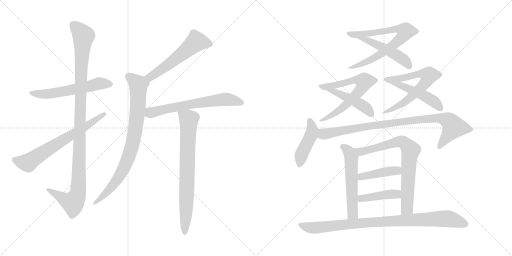
t = 0.00 s
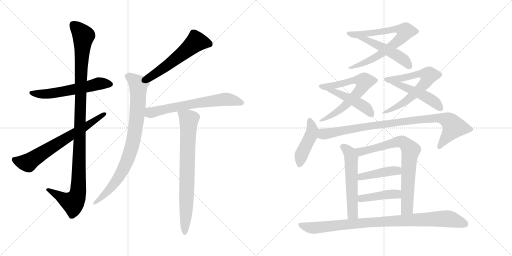
t = 3.14 s
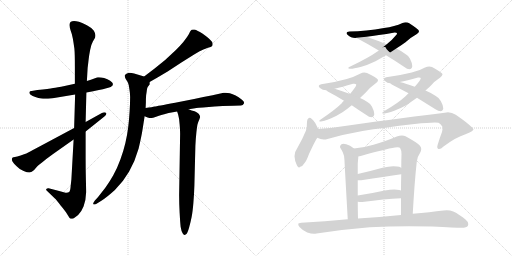
t = 6.28 s
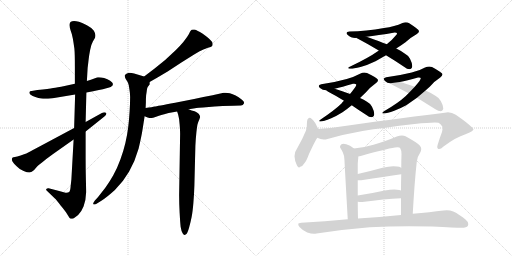
t = 9.41 s
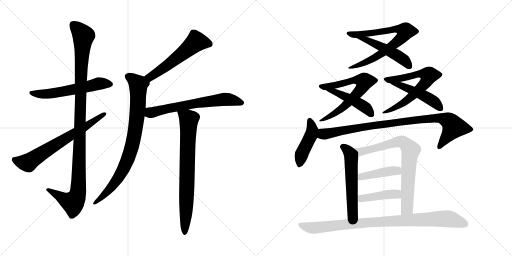
t = 12.55 s
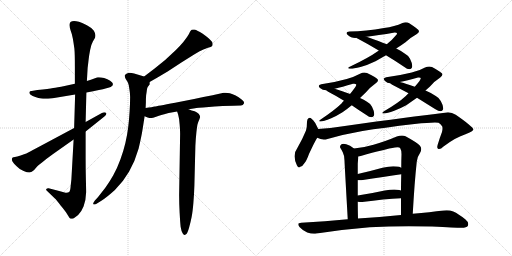
t = 15.69 s

The animated SVG that drew these frames (rendered in a browser with its animation timeline set to each time). Animation: 20 CSS @keyframes rules; one cycle of 15.69 s.

<svg version="1.1" viewBox="0 0 2048 1024" xmlns="http://www.w3.org/2000/svg">
  <g stroke="lightgray" stroke-dasharray="1,1" stroke-width="1" transform="scale(4, 4)">
    <line x1="0" y1="0" x2="256" y2="256"></line>
    <line x1="256" y1="0" x2="0" y2="256"></line>
    <line x1="128" y1="0" x2="128" y2="256"></line>
    <line x1="0" y1="128" x2="256" y2="128"></line>
    <line x1="256" y1="0" x2="512" y2="256"></line>
    <line x1="512" y1="0" x2="256" y2="256"></line>
    <line x1="384" y1="0" x2="384" y2="256"></line>
    <line x1="256" y1="128" x2="512" y2="128"></line>
  </g>
<g transform="scale(1, -1) translate(0, -850)">
   <style type="text/css">
    @keyframes keyframes0 {
      from {
       stroke: black;
       stroke-dashoffset: 580;
       stroke-width: 128;
       }
       65% {
       animation-timing-function: step-end;
       stroke: black;
       stroke-dashoffset: 0;
       stroke-width: 128;
       }
       to {
       stroke: black;
       stroke-width: 1024;
       }
       }
       #make-me-a-hanzi-animation-0 {
         animation: keyframes0 0.722005s both;
         animation-delay: 0.000000s;
         animation-timing-function: linear;
       }
    @keyframes keyframes1 {
      from {
       stroke: black;
       stroke-dashoffset: 1105;
       stroke-width: 128;
       }
       78% {
       animation-timing-function: step-end;
       stroke: black;
       stroke-dashoffset: 0;
       stroke-width: 128;
       }
       to {
       stroke: black;
       stroke-width: 1024;
       }
       }
       #make-me-a-hanzi-animation-1 {
         animation: keyframes1 1.149251s both;
         animation-delay: 0.722005s;
         animation-timing-function: linear;
       }
    @keyframes keyframes2 {
      from {
       stroke: black;
       stroke-dashoffset: 677;
       stroke-width: 128;
       }
       69% {
       animation-timing-function: step-end;
       stroke: black;
       stroke-dashoffset: 0;
       stroke-width: 128;
       }
       to {
       stroke: black;
       stroke-width: 1024;
       }
       }
       #make-me-a-hanzi-animation-2 {
         animation: keyframes2 0.800944s both;
         animation-delay: 1.871256s;
         animation-timing-function: linear;
       }
    @keyframes keyframes3 {
      from {
       stroke: black;
       stroke-dashoffset: 559;
       stroke-width: 128;
       }
       65% {
       animation-timing-function: step-end;
       stroke: black;
       stroke-dashoffset: 0;
       stroke-width: 128;
       }
       to {
       stroke: black;
       stroke-width: 1024;
       }
       }
       #make-me-a-hanzi-animation-3 {
         animation: keyframes3 0.704915s both;
         animation-delay: 2.672200s;
         animation-timing-function: linear;
       }
    @keyframes keyframes4 {
      from {
       stroke: black;
       stroke-dashoffset: 838;
       stroke-width: 128;
       }
       73% {
       animation-timing-function: step-end;
       stroke: black;
       stroke-dashoffset: 0;
       stroke-width: 128;
       }
       to {
       stroke: black;
       stroke-width: 1024;
       }
       }
       #make-me-a-hanzi-animation-4 {
         animation: keyframes4 0.931966s both;
         animation-delay: 3.377115s;
         animation-timing-function: linear;
       }
    @keyframes keyframes5 {
      from {
       stroke: black;
       stroke-dashoffset: 647;
       stroke-width: 128;
       }
       68% {
       animation-timing-function: step-end;
       stroke: black;
       stroke-dashoffset: 0;
       stroke-width: 128;
       }
       to {
       stroke: black;
       stroke-width: 1024;
       }
       }
       #make-me-a-hanzi-animation-5 {
         animation: keyframes5 0.776530s both;
         animation-delay: 4.309081s;
         animation-timing-function: linear;
       }
    @keyframes keyframes6 {
      from {
       stroke: black;
       stroke-dashoffset: 756;
       stroke-width: 128;
       }
       71% {
       animation-timing-function: step-end;
       stroke: black;
       stroke-dashoffset: 0;
       stroke-width: 128;
       }
       to {
       stroke: black;
       stroke-width: 1024;
       }
       }
       #make-me-a-hanzi-animation-6 {
         animation: keyframes6 0.865234s both;
         animation-delay: 5.085611s;
         animation-timing-function: linear;
       }
    @keyframes keyframes7 {
      from {
       stroke: black;
       stroke-dashoffset: 759;
       stroke-width: 128;
       }
       71% {
       animation-timing-function: step-end;
       stroke: black;
       stroke-dashoffset: 0;
       stroke-width: 128;
       }
       to {
       stroke: black;
       stroke-width: 1024;
       }
       }
       #make-me-a-hanzi-animation-7 {
         animation: keyframes7 0.867676s both;
         animation-delay: 5.950845s;
         animation-timing-function: linear;
       }
    @keyframes keyframes8 {
      from {
       stroke: black;
       stroke-dashoffset: 489;
       stroke-width: 128;
       }
       61% {
       animation-timing-function: step-end;
       stroke: black;
       stroke-dashoffset: 0;
       stroke-width: 128;
       }
       to {
       stroke: black;
       stroke-width: 1024;
       }
       }
       #make-me-a-hanzi-animation-8 {
         animation: keyframes8 0.647949s both;
         animation-delay: 6.818521s;
         animation-timing-function: linear;
       }
    @keyframes keyframes9 {
      from {
       stroke: black;
       stroke-dashoffset: 676;
       stroke-width: 128;
       }
       69% {
       animation-timing-function: step-end;
       stroke: black;
       stroke-dashoffset: 0;
       stroke-width: 128;
       }
       to {
       stroke: black;
       stroke-width: 1024;
       }
       }
       #make-me-a-hanzi-animation-9 {
         animation: keyframes9 0.800130s both;
         animation-delay: 7.466470s;
         animation-timing-function: linear;
       }
    @keyframes keyframes10 {
      from {
       stroke: black;
       stroke-dashoffset: 459;
       stroke-width: 128;
       }
       60% {
       animation-timing-function: step-end;
       stroke: black;
       stroke-dashoffset: 0;
       stroke-width: 128;
       }
       to {
       stroke: black;
       stroke-width: 1024;
       }
       }
       #make-me-a-hanzi-animation-10 {
         animation: keyframes10 0.623535s both;
         animation-delay: 8.266600s;
         animation-timing-function: linear;
       }
    @keyframes keyframes11 {
      from {
       stroke: black;
       stroke-dashoffset: 674;
       stroke-width: 128;
       }
       69% {
       animation-timing-function: step-end;
       stroke: black;
       stroke-dashoffset: 0;
       stroke-width: 128;
       }
       to {
       stroke: black;
       stroke-width: 1024;
       }
       }
       #make-me-a-hanzi-animation-11 {
         animation: keyframes11 0.798503s both;
         animation-delay: 8.890135s;
         animation-timing-function: linear;
       }
    @keyframes keyframes12 {
      from {
       stroke: black;
       stroke-dashoffset: 469;
       stroke-width: 128;
       }
       60% {
       animation-timing-function: step-end;
       stroke: black;
       stroke-dashoffset: 0;
       stroke-width: 128;
       }
       to {
       stroke: black;
       stroke-width: 1024;
       }
       }
       #make-me-a-hanzi-animation-12 {
         animation: keyframes12 0.631673s both;
         animation-delay: 9.688638s;
         animation-timing-function: linear;
       }
    @keyframes keyframes13 {
      from {
       stroke: black;
       stroke-dashoffset: 451;
       stroke-width: 128;
       }
       59% {
       animation-timing-function: step-end;
       stroke: black;
       stroke-dashoffset: 0;
       stroke-width: 128;
       }
       to {
       stroke: black;
       stroke-width: 1024;
       }
       }
       #make-me-a-hanzi-animation-13 {
         animation: keyframes13 0.617025s both;
         animation-delay: 10.320311s;
         animation-timing-function: linear;
       }
    @keyframes keyframes14 {
      from {
       stroke: black;
       stroke-dashoffset: 913;
       stroke-width: 128;
       }
       75% {
       animation-timing-function: step-end;
       stroke: black;
       stroke-dashoffset: 0;
       stroke-width: 128;
       }
       to {
       stroke: black;
       stroke-width: 1024;
       }
       }
       #make-me-a-hanzi-animation-14 {
         animation: keyframes14 0.993001s both;
         animation-delay: 10.937336s;
         animation-timing-function: linear;
       }
    @keyframes keyframes15 {
      from {
       stroke: black;
       stroke-dashoffset: 557;
       stroke-width: 128;
       }
       64% {
       animation-timing-function: step-end;
       stroke: black;
       stroke-dashoffset: 0;
       stroke-width: 128;
       }
       to {
       stroke: black;
       stroke-width: 1024;
       }
       }
       #make-me-a-hanzi-animation-15 {
         animation: keyframes15 0.703288s both;
         animation-delay: 11.930337s;
         animation-timing-function: linear;
       }
    @keyframes keyframes16 {
      from {
       stroke: black;
       stroke-dashoffset: 754;
       stroke-width: 128;
       }
       71% {
       animation-timing-function: step-end;
       stroke: black;
       stroke-dashoffset: 0;
       stroke-width: 128;
       }
       to {
       stroke: black;
       stroke-width: 1024;
       }
       }
       #make-me-a-hanzi-animation-16 {
         animation: keyframes16 0.863607s both;
         animation-delay: 12.633625s;
         animation-timing-function: linear;
       }
    @keyframes keyframes17 {
      from {
       stroke: black;
       stroke-dashoffset: 424;
       stroke-width: 128;
       }
       58% {
       animation-timing-function: step-end;
       stroke: black;
       stroke-dashoffset: 0;
       stroke-width: 128;
       }
       to {
       stroke: black;
       stroke-width: 1024;
       }
       }
       #make-me-a-hanzi-animation-17 {
         animation: keyframes17 0.595052s both;
         animation-delay: 13.497232s;
         animation-timing-function: linear;
       }
    @keyframes keyframes18 {
      from {
       stroke: black;
       stroke-dashoffset: 423;
       stroke-width: 128;
       }
       58% {
       animation-timing-function: step-end;
       stroke: black;
       stroke-dashoffset: 0;
       stroke-width: 128;
       }
       to {
       stroke: black;
       stroke-width: 1024;
       }
       }
       #make-me-a-hanzi-animation-18 {
         animation: keyframes18 0.594238s both;
         animation-delay: 14.092284s;
         animation-timing-function: linear;
       }
    @keyframes keyframes19 {
      from {
       stroke: black;
       stroke-dashoffset: 921;
       stroke-width: 128;
       }
       75% {
       animation-timing-function: step-end;
       stroke: black;
       stroke-dashoffset: 0;
       stroke-width: 128;
       }
       to {
       stroke: black;
       stroke-width: 1024;
       }
       }
       #make-me-a-hanzi-animation-19 {
         animation: keyframes19 0.999512s both;
         animation-delay: 14.686522s;
         animation-timing-function: linear;
       }
</style>
<path d="M 345.5 480.0 L 367.5 484.0 Q 408.5 492.0 418.5 495.0 L 436.5 500.0 Q 444.5 502.0 446.5 505.0 Q 451.5 508.0 451.5 513.0 L 451.5 515.0 Q 451.5 520.0 440.5 527.0 Q 430.5 533.0 416.5 538.0 Q 404.5 541.0 395.5 541.0 L 391.5 541.0 Q 387.5 540.0 382.5 538.0 L 363.5 531.0 Q 358.5 529.0 347.5 526.0 L 299.5 515.0 L 258.5 506.0 Q 228.5 500.0 212.5 498.0 Q 196.5 495.0 149.5 490.0 L 126.5 486.0 Q 118.5 486.0 117.5 481.0 L 117.5 480.0 Q 117.5 475.0 122.5 471.0 Q 129.5 466.0 141.5 462.0 Q 154.5 458.0 164.5 456.0 Q 171.5 455.0 181.5 455.0 L 192.5 455.0 Q 210.5 456.0 228.5 460.0 L 300.5 472.0 L 345.5 480.0 Z" fill="lightgray"></path> 
<path d="M 342.5 362.0 L 345.5 480.0 L 347.5 526.0 L 350.5 578.0 Q 352.5 594.0 354.5 612.0 Q 356.5 630.0 360.5 650.0 Q 364.5 672.0 371.5 684.0 L 378.5 696.0 Q 381.5 701.0 381.5 707.0 L 381.5 710.0 Q 381.5 716.0 375.5 727.0 Q 368.5 738.0 347.5 749.0 Q 326.5 760.0 315.5 763.0 Q 304.5 766.0 296.5 766.0 Q 287.5 766.0 283.5 763.0 Q 278.5 760.0 278.5 752.0 L 278.5 748.0 Q 278.5 740.0 282.5 728.0 Q 288.5 713.0 291.5 695.0 Q 294.5 677.0 297.5 656.0 Q 299.5 635.0 299.5 584.0 L 299.5 515.0 L 300.5 472.0 L 296.5 338.0 L 294.5 292.0 L 285.5 132.0 L 282.5 105.0 Q 281.5 86.0 276.5 82.0 Q 272.5 79.0 265.5 79.0 Q 262.5 79.0 258.5 80.0 L 236.5 86.0 L 194.5 97.0 L 192.5 97.0 Q 187.5 97.0 185.5 94.0 Q 184.5 93.0 184.5 91.0 Q 184.5 89.0 188.5 86.0 L 218.5 57.0 Q 226.5 50.0 242.5 28.0 Q 260.5 7.0 264.5 0.0 L 274.5 -16.0 Q 278.5 -24.0 282.5 -25.0 L 285.5 -25.0 Q 288.5 -25.0 293.5 -24.0 Q 299.5 -20.0 312.5 -10.0 Q 325.5 2.0 334.5 25.0 Q 343.5 48.0 344.5 81.0 Q 344.5 94.0 343.5 133.0 Q 342.5 172.0 342.5 218.0 L 342.5 324.0 L 342.5 362.0 Z" fill="lightgray"></path> 
<path d="M 296.5 338.0 L 152.5 261.0 Q 112.5 240.0 105.5 236.0 Q 98.5 234.0 82.5 228.0 Q 67.5 223.0 59.5 222.0 Q 52.5 221.0 49.5 219.0 Q 47.5 217.0 47.5 213.0 Q 47.5 208.0 50.5 203.0 Q 54.5 197.0 66.5 185.0 Q 78.5 172.0 94.5 166.0 Q 109.5 160.0 116.5 160.0 L 118.5 160.0 Q 126.5 161.0 136.5 170.0 L 148.5 184.0 Q 155.5 191.0 170.5 202.0 Q 184.5 214.0 209.5 232.0 L 294.5 292.0 L 342.5 324.0 L 417.5 384.0 Q 425.5 390.0 425.5 395.0 Q 425.5 397.0 423.5 399.0 Q 421.5 401.0 417.5 401.0 Q 413.5 401.0 407.5 398.0 L 342.5 362.0 L 296.5 338.0 Z" fill="lightgray"></path> 
<path d="M 598.5 522.0 L 626.5 538.0 L 670.5 564.0 L 725.5 600.0 L 776.5 632.0 L 798.5 645.0 Q 804.5 648.0 813.5 652.0 Q 822.5 656.0 828.5 658.0 L 842.5 662.0 Q 846.5 664.0 848.5 666.0 Q 850.5 669.0 850.5 674.0 Q 850.5 678.0 848.5 682.0 Q 845.5 687.0 837.5 694.0 Q 830.5 702.0 809.5 716.0 Q 788.5 729.0 778.5 732.0 L 772.5 732.0 Q 767.5 732.0 766.5 731.0 Q 762.5 728.0 759.5 722.0 Q 756.5 714.0 749.5 704.0 Q 742.5 694.0 732.5 681.0 Q 721.5 668.0 703.5 650.0 L 660.5 610.0 L 618.5 576.0 L 576.5 544.0 C 552.5 526.0 572.5 507.0 598.5 522.0 Z" fill="lightgray"></path> 
<path d="M 576.5 544.0 L 556.5 550.0 L 536.5 556.0 Q 525.5 559.0 518.5 559.0 Q 514.5 559.0 512.5 558.0 Q 501.5 555.0 499.5 549.0 L 499.5 545.0 Q 499.5 540.0 503.5 533.0 Q 510.5 523.0 512.5 517.0 Q 515.5 512.0 517.5 494.0 Q 520.5 476.0 520.5 462.0 Q 520.5 438.0 518.5 405.0 Q 516.5 371.0 512.5 339.0 Q 508.5 308.0 501.5 278.0 Q 494.5 248.0 481.5 212.0 Q 468.5 176.0 452.5 148.0 Q 436.5 120.0 420.5 98.0 L 391.5 61.0 L 379.5 48.0 Q 372.5 39.0 372.5 35.0 Q 372.5 34.0 373.5 33.0 Q 374.5 32.0 376.5 32.0 Q 379.5 32.0 384.5 34.0 L 405.5 47.0 Q 426.5 60.0 459.5 90.0 Q 492.5 122.0 516.5 164.0 Q 540.5 206.0 554.5 256.0 Q 566.5 307.0 570.5 334.0 L 578.5 385.0 L 582.5 418.0 L 583.5 440.0 Q 583.5 457.0 584.5 469.0 Q 586.5 481.0 587.5 490.0 Q 588.5 499.0 591.5 503.0 L 598.5 512.0 L 598.5 522.0 C 602.5 536.0 602.5 536.0 576.5 544.0 Z" fill="lightgray"></path> 
<path d="M 578.5 385.0 L 590.5 380.0 Q 597.5 378.0 605.5 378.0 Q 610.5 378.0 624.5 383.0 Q 636.5 388.0 645.5 390.0 Q 653.5 393.0 674.5 398.0 L 708.5 404.0 L 754.5 413.0 L 780.5 417.0 Q 782.5 418.0 835.5 422.0 Q 887.5 426.0 890.5 426.0 L 934.5 427.0 L 963.5 428.0 Q 972.5 428.0 975.5 436.0 Q 976.5 437.0 976.5 439.0 Q 976.5 445.0 966.5 452.0 Q 954.5 462.0 942.5 468.0 Q 930.5 474.0 919.5 477.0 Q 911.5 479.0 901.5 479.0 L 894.5 479.0 Q 888.5 478.0 872.5 474.0 Q 856.5 470.0 850.5 469.0 L 813.5 462.0 L 776.5 454.0 L 700.5 439.0 Q 626.5 425.0 618.5 424.0 Q 610.5 422.0 582.5 418.0 C 552.5 414.0 550.5 397.0 578.5 385.0 Z" fill="lightgray"></path> 
<path d="M 708.5 404.0 L 712.5 392.0 Q 716.5 379.0 718.5 353.0 Q 720.5 327.0 720.5 315.0 L 716.5 70.0 Q 716.5 37.0 718.5 0.0 Q 720.5 -38.0 722.5 -57.0 Q 725.5 -76.0 730.5 -83.0 Q 734.5 -90.0 737.5 -90.0 Q 740.5 -90.0 745.5 -86.0 Q 750.5 -81.0 756.5 -60.0 Q 762.5 -38.0 766.5 -18.0 Q 770.5 2.0 773.5 38.0 Q 776.5 74.0 777.5 107.0 L 781.5 266.0 Q 782.5 292.0 785.5 320.0 Q 788.5 348.0 790.5 354.0 Q 792.5 362.0 796.5 370.0 Q 799.5 378.0 800.5 382.0 Q 800.5 388.0 794.5 395.0 Q 789.5 401.0 778.5 405.0 Q 766.5 408.0 754.5 413.0 C 726.5 423.0 699.5 433.0 708.5 404.0 Z" fill="lightgray"></path> 
<path d="M 1398.0 724.0 Q 1386.0 723.0 1386.0 718.0 Q 1386.0 715.0 1391.0 710.0 Q 1403.0 698.0 1421.0 698.0 Q 1423.0 699.0 1426.0 699.0 L 1466.0 703.0 Q 1509.0 708.0 1579.0 720.0 Q 1587.0 720.0 1588.0 717.0 L 1588.0 716.0 Q 1588.0 713.0 1583.0 708.0 Q 1568.0 689.0 1547.0 673.0 L 1515.0 648.0 Q 1512.0 646.0 1511.0 645.0 Q 1473.0 618.0 1401.0 584.0 Q 1393.0 581.0 1393.0 578.0 Q 1393.0 576.0 1399.0 575.0 L 1403.0 575.0 Q 1414.0 575.0 1442.0 582.0 Q 1471.0 590.0 1502.0 605.0 L 1544.0 629.0 L 1585.0 656.0 Q 1604.0 668.0 1622.0 681.0 Q 1639.0 698.0 1666.0 713.0 Q 1676.0 719.0 1676.0 725.0 L 1676.0 726.0 Q 1674.0 733.0 1637.0 757.0 Q 1631.0 761.0 1623.0 761.0 Q 1617.0 761.0 1610.0 758.0 Q 1579.0 744.0 1536.0 738.0 Q 1464.0 725.0 1398.0 724.0 Z" fill="lightgray"></path> 
<path d="M 1426.0 699.0 Q 1427.0 697.0 1430.0 696.0 Q 1470.0 675.0 1515.0 648.0 L 1544.0 629.0 Q 1579.0 608.0 1616.0 583.0 Q 1629.0 573.0 1638.0 573.0 Q 1645.0 574.0 1648.0 580.0 Q 1649.0 583.0 1649.0 586.0 Q 1649.0 597.0 1640.0 615.0 Q 1632.0 629.0 1620.0 635.0 Q 1606.0 646.0 1585.0 656.0 L 1547.0 673.0 Q 1539.0 677.0 1533.0 678.0 Q 1493.0 694.0 1466.0 703.0 C 1438.0 713.0 1401.0 716.0 1426.0 699.0 Z" fill="lightgray"></path> 
<path d="M 1285.0 513.0 Q 1275.0 510.0 1275.0 506.0 Q 1275.0 502.0 1280.0 498.0 Q 1290.0 489.0 1305.0 489.0 L 1339.0 495.0 Q 1367.0 502.0 1412.0 515.0 L 1417.0 515.0 Q 1423.0 515.0 1424.0 513.0 Q 1425.0 512.0 1425.0 511.0 Q 1425.0 507.0 1420.0 500.0 Q 1410.0 486.0 1400.0 474.0 L 1376.0 447.0 Q 1370.0 442.0 1366.0 436.0 Q 1338.0 409.0 1284.0 373.0 Q 1277.0 368.0 1277.0 366.0 Q 1277.0 364.0 1283.0 364.0 Q 1292.0 364.0 1325.0 377.0 Q 1346.0 386.0 1370.0 401.0 Q 1389.0 414.0 1407.0 429.0 L 1440.0 458.0 L 1463.0 480.0 Q 1478.0 499.0 1503.0 517.0 Q 1512.0 523.0 1512.0 529.0 Q 1512.0 531.0 1511.0 532.0 Q 1508.0 539.0 1468.0 558.0 Q 1463.0 560.0 1457.0 560.0 Q 1449.0 560.0 1440.0 555.0 Q 1418.0 543.0 1387.0 534.0 Q 1333.0 519.0 1285.0 513.0 Z" fill="lightgray"></path> 
<path d="M 1305.0 489.0 Q 1308.0 487.0 1311.0 484.0 Q 1342.0 468.0 1376.0 447.0 L 1407.0 429.0 Q 1434.0 410.0 1464.0 391.0 Q 1477.0 381.0 1486.0 381.0 Q 1493.0 382.0 1496.0 388.0 Q 1497.0 391.0 1497.0 394.0 Q 1497.0 405.0 1488.0 423.0 Q 1480.0 437.0 1468.0 443.0 Q 1456.0 452.0 1440.0 458.0 L 1400.0 474.0 Q 1396.0 476.0 1395.0 476.0 Q 1361.0 488.0 1339.0 495.0 C 1310.0 504.0 1282.0 508.0 1305.0 489.0 Z" fill="lightgray"></path> 
<path d="M 1545.0 541.0 Q 1535.0 539.0 1535.0 535.0 Q 1535.0 531.0 1540.0 526.0 Q 1549.0 517.0 1561.0 517.0 L 1599.0 522.0 Q 1627.0 528.0 1672.0 540.0 L 1676.0 540.0 Q 1682.0 540.0 1683.0 538.0 L 1683.0 537.0 Q 1683.0 534.0 1678.0 526.0 Q 1668.0 513.0 1659.0 503.0 L 1634.0 477.0 L 1622.0 465.0 Q 1593.0 438.0 1536.0 405.0 Q 1529.0 400.0 1529.0 398.0 Q 1529.0 396.0 1535.0 396.0 L 1537.0 396.0 Q 1547.0 396.0 1577.0 407.0 Q 1601.0 416.0 1625.0 429.0 L 1668.0 459.0 L 1702.0 488.0 Q 1711.0 497.0 1720.0 504.0 Q 1736.0 524.0 1761.0 540.0 Q 1770.0 547.0 1770.0 553.0 L 1770.0 554.0 Q 1767.0 561.0 1728.0 582.0 Q 1723.0 584.0 1717.0 584.0 Q 1709.0 584.0 1700.0 580.0 Q 1678.0 567.0 1647.0 560.0 Q 1594.0 547.0 1545.0 541.0 Z" fill="lightgray"></path> 
<path d="M 1561.0 517.0 Q 1564.0 515.0 1567.0 512.0 L 1634.0 477.0 L 1668.0 459.0 L 1740.0 414.0 Q 1754.0 405.0 1763.0 405.0 Q 1769.0 406.0 1772.0 412.0 Q 1773.0 414.0 1773.0 417.0 Q 1773.0 428.0 1763.0 446.0 Q 1755.0 460.0 1743.0 466.0 Q 1726.0 478.0 1702.0 488.0 L 1659.0 503.0 Q 1623.0 516.0 1599.0 522.0 C 1570.0 530.0 1538.0 536.0 1561.0 517.0 Z" fill="lightgray"></path> 
<path d="M 1191.0 261.0 Q 1178.0 243.0 1178.0 225.0 Q 1179.0 203.0 1188.0 188.0 Q 1192.0 180.0 1196.0 180.0 Q 1199.0 180.0 1201.0 183.0 Q 1210.0 184.0 1219.0 199.0 Q 1226.0 207.0 1236.0 234.0 Q 1259.0 284.0 1269.0 299.0 C 1281.0 318.0 1281.0 318.0 1273.0 334.0 L 1261.0 358.0 Q 1254.0 370.0 1245.0 376.0 Q 1243.0 379.0 1239.0 379.0 Q 1237.0 379.0 1235.0 378.0 Q 1228.0 373.0 1228.0 363.0 Q 1228.0 341.0 1224.0 328.0 Q 1210.0 294.0 1191.0 261.0 Z" fill="lightgray"></path> 
<path d="M 1269.0 299.0 Q 1282.0 292.0 1295.0 292.0 Q 1303.0 292.0 1310.0 294.0 Q 1380.0 314.0 1450.0 326.0 Q 1531.0 339.0 1658.0 354.0 Q 1715.0 360.0 1740.0 360.0 Q 1749.0 360.0 1754.0 359.0 Q 1770.0 348.0 1770.0 339.0 L 1770.0 335.0 Q 1770.0 331.0 1768.0 322.0 Q 1758.0 296.0 1751.0 272.0 Q 1749.0 266.0 1749.0 262.0 Q 1749.0 257.0 1752.0 255.0 Q 1754.0 254.0 1756.0 254.0 Q 1764.0 254.0 1774.0 264.0 Q 1823.0 301.0 1862.0 313.0 Q 1894.0 326.0 1894.0 332.0 Q 1892.0 343.0 1823.0 391.0 Q 1808.0 401.0 1792.0 401.0 Q 1786.0 401.0 1779.0 399.0 Q 1704.0 390.0 1613.0 378.0 Q 1519.0 366.0 1372.0 345.0 Q 1321.0 337.0 1273.0 334.0 C 1243.0 332.0 1240.0 308.0 1269.0 299.0 Z" fill="lightgray"></path> 
<path d="M 1416.0 256.0 Q 1400.0 269.0 1385.0 273.0 Q 1379.0 275.0 1374.0 275.0 Q 1370.0 275.0 1366.0 273.0 Q 1360.0 269.0 1360.0 263.0 Q 1360.0 261.0 1361.0 259.0 Q 1368.0 248.0 1371.0 241.0 Q 1378.0 228.0 1378.0 207.0 Q 1379.0 183.0 1391.0 -27.0 C 1393.0 -57.0 1433.0 -54.0 1432.0 -24.0 Q 1431.0 13.0 1431.0 43.0 L 1431.0 68.0 L 1431.0 129.0 L 1431.0 154.0 L 1431.0 195.0 Q 1432.0 209.0 1433.0 218.0 L 1433.0 224.0 C 1434.0 243.0 1434.0 243.0 1416.0 256.0 Z" fill="lightgray"></path> 
<path d="M 1651.0 -5.0 Q 1658.0 121.0 1667.0 203.0 Q 1670.0 225.0 1680.0 238.0 Q 1685.0 247.0 1685.0 254.0 Q 1685.0 262.0 1679.0 268.0 Q 1668.0 280.0 1622.0 305.0 Q 1616.0 308.0 1608.0 308.0 Q 1598.0 308.0 1587.0 304.0 Q 1548.0 287.0 1494.0 271.0 Q 1458.0 260.0 1416.0 256.0 C 1386.0 253.0 1404.0 217.0 1433.0 224.0 Q 1437.0 226.0 1443.0 226.0 Q 1541.0 254.0 1580.0 260.0 Q 1586.0 261.0 1590.0 261.0 Q 1599.0 261.0 1601.0 257.0 Q 1606.0 249.0 1606.0 233.0 Q 1605.0 206.0 1605.0 179.0 L 1605.0 153.0 Q 1604.0 119.0 1604.0 88.0 L 1604.0 57.0 L 1604.0 -10.0 C 1604.0 -40.0 1649.0 -35.0 1651.0 -5.0 Z" fill="lightgray"></path> 
<path d="M 1431.0 129.0 L 1445.0 129.0 Q 1539.0 144.0 1605.0 153.0 C 1635.0 157.0 1632.0 165.0 1605.0 179.0 Q 1597.0 184.0 1588.0 184.0 Q 1581.0 185.0 1573.0 185.0 Q 1555.0 185.0 1530.0 179.0 Q 1476.0 164.0 1431.0 154.0 C 1402.0 147.0 1401.0 129.0 1431.0 129.0 Z" fill="lightgray"></path> 
<path d="M 1431.0 43.0 Q 1439.0 42.0 1449.0 42.0 Q 1538.0 54.0 1604.0 57.0 C 1634.0 58.0 1632.0 78.0 1604.0 88.0 Q 1600.0 90.0 1597.0 90.0 Q 1588.0 92.0 1577.0 92.0 Q 1561.0 92.0 1539.0 88.0 Q 1480.0 75.0 1431.0 68.0 C 1401.0 64.0 1401.0 46.0 1431.0 43.0 Z" fill="lightgray"></path> 
<path d="M 1391.0 -27.0 Q 1301.0 -35.0 1205.0 -41.0 Q 1193.0 -41.0 1193.0 -47.0 Q 1193.0 -52.0 1199.0 -59.0 Q 1213.0 -74.0 1229.0 -80.0 Q 1244.0 -85.0 1256.0 -85.0 Q 1261.0 -85.0 1266.0 -84.0 Q 1367.0 -68.0 1479.0 -59.0 Q 1555.0 -55.0 1635.0 -55.0 Q 1681.0 -55.0 1728.0 -56.0 Q 1822.0 -61.0 1846.0 -61.0 Q 1867.0 -61.0 1871.0 -54.0 Q 1873.0 -50.0 1873.0 -46.0 Q 1873.0 -37.0 1862.0 -28.0 Q 1834.0 -5.0 1813.0 4.0 Q 1801.0 9.0 1787.0 9.0 Q 1781.0 9.0 1774.0 8.0 Q 1721.0 1.0 1651.0 -5.0 L 1604.0 -10.0 L 1518.0 -18.0 L 1432.0 -24.0 L 1391.0 -27.0 Z" fill="lightgray"></path> 
      <clipPath id="make-me-a-hanzi-clip-0">
      <path d="M 345.5 480.0 L 367.5 484.0 Q 408.5 492.0 418.5 495.0 L 436.5 500.0 Q 444.5 502.0 446.5 505.0 Q 451.5 508.0 451.5 513.0 L 451.5 515.0 Q 451.5 520.0 440.5 527.0 Q 430.5 533.0 416.5 538.0 Q 404.5 541.0 395.5 541.0 L 391.5 541.0 Q 387.5 540.0 382.5 538.0 L 363.5 531.0 Q 358.5 529.0 347.5 526.0 L 299.5 515.0 L 258.5 506.0 Q 228.5 500.0 212.5 498.0 Q 196.5 495.0 149.5 490.0 L 126.5 486.0 Q 118.5 486.0 117.5 481.0 L 117.5 480.0 Q 117.5 475.0 122.5 471.0 Q 129.5 466.0 141.5 462.0 Q 154.5 458.0 164.5 456.0 Q 171.5 455.0 181.5 455.0 L 192.5 455.0 Q 210.5 456.0 228.5 460.0 L 300.5 472.0 L 345.5 480.0 Z" fill="lightgray"></path>
      </clipPath>
      <path clip-path="url(#make-me-a-hanzi-clip-0)" d="M 123.5 481.0 L 151.5 474.0 L 207.5 476.0 L 394.5 516.0 L 442.5 514.0 " fill="none" id="make-me-a-hanzi-animation-0" stroke-dasharray="452 904" stroke-linecap="round"></path>

      <clipPath id="make-me-a-hanzi-clip-1">
      <path d="M 342.5 362.0 L 345.5 480.0 L 347.5 526.0 L 350.5 578.0 Q 352.5 594.0 354.5 612.0 Q 356.5 630.0 360.5 650.0 Q 364.5 672.0 371.5 684.0 L 378.5 696.0 Q 381.5 701.0 381.5 707.0 L 381.5 710.0 Q 381.5 716.0 375.5 727.0 Q 368.5 738.0 347.5 749.0 Q 326.5 760.0 315.5 763.0 Q 304.5 766.0 296.5 766.0 Q 287.5 766.0 283.5 763.0 Q 278.5 760.0 278.5 752.0 L 278.5 748.0 Q 278.5 740.0 282.5 728.0 Q 288.5 713.0 291.5 695.0 Q 294.5 677.0 297.5 656.0 Q 299.5 635.0 299.5 584.0 L 299.5 515.0 L 300.5 472.0 L 296.5 338.0 L 294.5 292.0 L 285.5 132.0 L 282.5 105.0 Q 281.5 86.0 276.5 82.0 Q 272.5 79.0 265.5 79.0 Q 262.5 79.0 258.5 80.0 L 236.5 86.0 L 194.5 97.0 L 192.5 97.0 Q 187.5 97.0 185.5 94.0 Q 184.5 93.0 184.5 91.0 Q 184.5 89.0 188.5 86.0 L 218.5 57.0 Q 226.5 50.0 242.5 28.0 Q 260.5 7.0 264.5 0.0 L 274.5 -16.0 Q 278.5 -24.0 282.5 -25.0 L 285.5 -25.0 Q 288.5 -25.0 293.5 -24.0 Q 299.5 -20.0 312.5 -10.0 Q 325.5 2.0 334.5 25.0 Q 343.5 48.0 344.5 81.0 Q 344.5 94.0 343.5 133.0 Q 342.5 172.0 342.5 218.0 L 342.5 324.0 L 342.5 362.0 Z" fill="lightgray"></path>
      </clipPath>
      <path clip-path="url(#make-me-a-hanzi-clip-1)" d="M 292.5 752.0 L 333.5 706.0 L 324.5 594.0 L 311.5 75.0 L 291.5 39.0 L 189.5 91.0 " fill="none" id="make-me-a-hanzi-animation-1" stroke-dasharray="977 1954" stroke-linecap="round"></path>

      <clipPath id="make-me-a-hanzi-clip-2">
      <path d="M 296.5 338.0 L 152.5 261.0 Q 112.5 240.0 105.5 236.0 Q 98.5 234.0 82.5 228.0 Q 67.5 223.0 59.5 222.0 Q 52.5 221.0 49.5 219.0 Q 47.5 217.0 47.5 213.0 Q 47.5 208.0 50.5 203.0 Q 54.5 197.0 66.5 185.0 Q 78.5 172.0 94.5 166.0 Q 109.5 160.0 116.5 160.0 L 118.5 160.0 Q 126.5 161.0 136.5 170.0 L 148.5 184.0 Q 155.5 191.0 170.5 202.0 Q 184.5 214.0 209.5 232.0 L 294.5 292.0 L 342.5 324.0 L 417.5 384.0 Q 425.5 390.0 425.5 395.0 Q 425.5 397.0 423.5 399.0 Q 421.5 401.0 417.5 401.0 Q 413.5 401.0 407.5 398.0 L 342.5 362.0 L 296.5 338.0 Z" fill="lightgray"></path>
      </clipPath>
      <path clip-path="url(#make-me-a-hanzi-clip-2)" d="M 56.5 213.0 L 75.5 204.0 L 112.5 199.0 L 418.5 394.0 " fill="none" id="make-me-a-hanzi-animation-2" stroke-dasharray="549 1098" stroke-linecap="round"></path>

      <clipPath id="make-me-a-hanzi-clip-3">
      <path d="M 598.5 522.0 L 626.5 538.0 L 670.5 564.0 L 725.5 600.0 L 776.5 632.0 L 798.5 645.0 Q 804.5 648.0 813.5 652.0 Q 822.5 656.0 828.5 658.0 L 842.5 662.0 Q 846.5 664.0 848.5 666.0 Q 850.5 669.0 850.5 674.0 Q 850.5 678.0 848.5 682.0 Q 845.5 687.0 837.5 694.0 Q 830.5 702.0 809.5 716.0 Q 788.5 729.0 778.5 732.0 L 772.5 732.0 Q 767.5 732.0 766.5 731.0 Q 762.5 728.0 759.5 722.0 Q 756.5 714.0 749.5 704.0 Q 742.5 694.0 732.5 681.0 Q 721.5 668.0 703.5 650.0 L 660.5 610.0 L 618.5 576.0 L 576.5 544.0 C 552.5 526.0 572.5 507.0 598.5 522.0 Z" fill="lightgray"></path>
      </clipPath>
      <path clip-path="url(#make-me-a-hanzi-clip-3)" d="M 839.5 672.0 L 784.5 683.0 L 664.5 585.0 L 601.5 543.0 L 585.5 542.0 " fill="none" id="make-me-a-hanzi-animation-3" stroke-dasharray="431 862" stroke-linecap="round"></path>

      <clipPath id="make-me-a-hanzi-clip-4">
      <path d="M 576.5 544.0 L 556.5 550.0 L 536.5 556.0 Q 525.5 559.0 518.5 559.0 Q 514.5 559.0 512.5 558.0 Q 501.5 555.0 499.5 549.0 L 499.5 545.0 Q 499.5 540.0 503.5 533.0 Q 510.5 523.0 512.5 517.0 Q 515.5 512.0 517.5 494.0 Q 520.5 476.0 520.5 462.0 Q 520.5 438.0 518.5 405.0 Q 516.5 371.0 512.5 339.0 Q 508.5 308.0 501.5 278.0 Q 494.5 248.0 481.5 212.0 Q 468.5 176.0 452.5 148.0 Q 436.5 120.0 420.5 98.0 L 391.5 61.0 L 379.5 48.0 Q 372.5 39.0 372.5 35.0 Q 372.5 34.0 373.5 33.0 Q 374.5 32.0 376.5 32.0 Q 379.5 32.0 384.5 34.0 L 405.5 47.0 Q 426.5 60.0 459.5 90.0 Q 492.5 122.0 516.5 164.0 Q 540.5 206.0 554.5 256.0 Q 566.5 307.0 570.5 334.0 L 578.5 385.0 L 582.5 418.0 L 583.5 440.0 Q 583.5 457.0 584.5 469.0 Q 586.5 481.0 587.5 490.0 Q 588.5 499.0 591.5 503.0 L 598.5 512.0 L 598.5 522.0 C 602.5 536.0 602.5 536.0 576.5 544.0 Z" fill="lightgray"></path>
      </clipPath>
      <path clip-path="url(#make-me-a-hanzi-clip-4)" d="M 510.5 547.0 L 553.5 507.0 L 547.5 382.0 L 530.5 272.0 L 508.5 206.0 L 475.5 143.0 L 431.5 85.0 L 376.5 36.0 " fill="none" id="make-me-a-hanzi-animation-4" stroke-dasharray="710 1420" stroke-linecap="round"></path>

      <clipPath id="make-me-a-hanzi-clip-5">
      <path d="M 578.5 385.0 L 590.5 380.0 Q 597.5 378.0 605.5 378.0 Q 610.5 378.0 624.5 383.0 Q 636.5 388.0 645.5 390.0 Q 653.5 393.0 674.5 398.0 L 708.5 404.0 L 754.5 413.0 L 780.5 417.0 Q 782.5 418.0 835.5 422.0 Q 887.5 426.0 890.5 426.0 L 934.5 427.0 L 963.5 428.0 Q 972.5 428.0 975.5 436.0 Q 976.5 437.0 976.5 439.0 Q 976.5 445.0 966.5 452.0 Q 954.5 462.0 942.5 468.0 Q 930.5 474.0 919.5 477.0 Q 911.5 479.0 901.5 479.0 L 894.5 479.0 Q 888.5 478.0 872.5 474.0 Q 856.5 470.0 850.5 469.0 L 813.5 462.0 L 776.5 454.0 L 700.5 439.0 Q 626.5 425.0 618.5 424.0 Q 610.5 422.0 582.5 418.0 C 552.5 414.0 550.5 397.0 578.5 385.0 Z" fill="lightgray"></path>
      </clipPath>
      <path clip-path="url(#make-me-a-hanzi-clip-5)" d="M 587.5 390.0 L 605.5 400.0 L 671.5 417.0 L 885.5 452.0 L 917.5 452.0 L 969.5 440.0 " fill="none" id="make-me-a-hanzi-animation-5" stroke-dasharray="519 1038" stroke-linecap="round"></path>

      <clipPath id="make-me-a-hanzi-clip-6">
      <path d="M 708.5 404.0 L 712.5 392.0 Q 716.5 379.0 718.5 353.0 Q 720.5 327.0 720.5 315.0 L 716.5 70.0 Q 716.5 37.0 718.5 0.0 Q 720.5 -38.0 722.5 -57.0 Q 725.5 -76.0 730.5 -83.0 Q 734.5 -90.0 737.5 -90.0 Q 740.5 -90.0 745.5 -86.0 Q 750.5 -81.0 756.5 -60.0 Q 762.5 -38.0 766.5 -18.0 Q 770.5 2.0 773.5 38.0 Q 776.5 74.0 777.5 107.0 L 781.5 266.0 Q 782.5 292.0 785.5 320.0 Q 788.5 348.0 790.5 354.0 Q 792.5 362.0 796.5 370.0 Q 799.5 378.0 800.5 382.0 Q 800.5 388.0 794.5 395.0 Q 789.5 401.0 778.5 405.0 Q 766.5 408.0 754.5 413.0 C 726.5 423.0 699.5 433.0 708.5 404.0 Z" fill="lightgray"></path>
      </clipPath>
      <path clip-path="url(#make-me-a-hanzi-clip-6)" d="M 717.5 400.0 L 755.5 369.0 L 738.5 -82.0 " fill="none" id="make-me-a-hanzi-animation-6" stroke-dasharray="628 1256" stroke-linecap="round"></path>

      <clipPath id="make-me-a-hanzi-clip-7">
      <path d="M 1398.0 724.0 Q 1386.0 723.0 1386.0 718.0 Q 1386.0 715.0 1391.0 710.0 Q 1403.0 698.0 1421.0 698.0 Q 1423.0 699.0 1426.0 699.0 L 1466.0 703.0 Q 1509.0 708.0 1579.0 720.0 Q 1587.0 720.0 1588.0 717.0 L 1588.0 716.0 Q 1588.0 713.0 1583.0 708.0 Q 1568.0 689.0 1547.0 673.0 L 1515.0 648.0 Q 1512.0 646.0 1511.0 645.0 Q 1473.0 618.0 1401.0 584.0 Q 1393.0 581.0 1393.0 578.0 Q 1393.0 576.0 1399.0 575.0 L 1403.0 575.0 Q 1414.0 575.0 1442.0 582.0 Q 1471.0 590.0 1502.0 605.0 L 1544.0 629.0 L 1585.0 656.0 Q 1604.0 668.0 1622.0 681.0 Q 1639.0 698.0 1666.0 713.0 Q 1676.0 719.0 1676.0 725.0 L 1676.0 726.0 Q 1674.0 733.0 1637.0 757.0 Q 1631.0 761.0 1623.0 761.0 Q 1617.0 761.0 1610.0 758.0 Q 1579.0 744.0 1536.0 738.0 Q 1464.0 725.0 1398.0 724.0 Z" fill="lightgray"></path>
      </clipPath>
      <path clip-path="url(#make-me-a-hanzi-clip-7)" d="M 1394.0 717.0 L 1417.0 711.0 L 1458.0 714.0 L 1579.0 734.0 L 1621.0 725.0 L 1610.0 703.0 L 1592.0 685.0 L 1511.0 626.0 L 1456.0 598.0 L 1398.0 580.0 " fill="none" id="make-me-a-hanzi-animation-7" stroke-dasharray="631 1262" stroke-linecap="round"></path>

      <clipPath id="make-me-a-hanzi-clip-8">
      <path d="M 1426.0 699.0 Q 1427.0 697.0 1430.0 696.0 Q 1470.0 675.0 1515.0 648.0 L 1544.0 629.0 Q 1579.0 608.0 1616.0 583.0 Q 1629.0 573.0 1638.0 573.0 Q 1645.0 574.0 1648.0 580.0 Q 1649.0 583.0 1649.0 586.0 Q 1649.0 597.0 1640.0 615.0 Q 1632.0 629.0 1620.0 635.0 Q 1606.0 646.0 1585.0 656.0 L 1547.0 673.0 Q 1539.0 677.0 1533.0 678.0 Q 1493.0 694.0 1466.0 703.0 C 1438.0 713.0 1401.0 716.0 1426.0 699.0 Z" fill="lightgray"></path>
      </clipPath>
      <path clip-path="url(#make-me-a-hanzi-clip-8)" d="M 1436.0 694.0 L 1468.0 690.0 L 1582.0 633.0 L 1618.0 608.0 L 1637.0 585.0 " fill="none" id="make-me-a-hanzi-animation-8" stroke-dasharray="361 722" stroke-linecap="round"></path>

      <clipPath id="make-me-a-hanzi-clip-9">
      <path d="M 1285.0 513.0 Q 1275.0 510.0 1275.0 506.0 Q 1275.0 502.0 1280.0 498.0 Q 1290.0 489.0 1305.0 489.0 L 1339.0 495.0 Q 1367.0 502.0 1412.0 515.0 L 1417.0 515.0 Q 1423.0 515.0 1424.0 513.0 Q 1425.0 512.0 1425.0 511.0 Q 1425.0 507.0 1420.0 500.0 Q 1410.0 486.0 1400.0 474.0 L 1376.0 447.0 Q 1370.0 442.0 1366.0 436.0 Q 1338.0 409.0 1284.0 373.0 Q 1277.0 368.0 1277.0 366.0 Q 1277.0 364.0 1283.0 364.0 Q 1292.0 364.0 1325.0 377.0 Q 1346.0 386.0 1370.0 401.0 Q 1389.0 414.0 1407.0 429.0 L 1440.0 458.0 L 1463.0 480.0 Q 1478.0 499.0 1503.0 517.0 Q 1512.0 523.0 1512.0 529.0 Q 1512.0 531.0 1511.0 532.0 Q 1508.0 539.0 1468.0 558.0 Q 1463.0 560.0 1457.0 560.0 Q 1449.0 560.0 1440.0 555.0 Q 1418.0 543.0 1387.0 534.0 Q 1333.0 519.0 1285.0 513.0 Z" fill="lightgray"></path>
      </clipPath>
      <path clip-path="url(#make-me-a-hanzi-clip-9)" d="M 1283.0 505.0 L 1300.0 501.0 L 1331.0 506.0 L 1429.0 531.0 L 1457.0 525.0 L 1432.0 478.0 L 1380.0 426.0 L 1347.0 401.0 L 1281.0 369.0 " fill="none" id="make-me-a-hanzi-animation-9" stroke-dasharray="548 1096" stroke-linecap="round"></path>

      <clipPath id="make-me-a-hanzi-clip-10">
      <path d="M 1305.0 489.0 Q 1308.0 487.0 1311.0 484.0 Q 1342.0 468.0 1376.0 447.0 L 1407.0 429.0 Q 1434.0 410.0 1464.0 391.0 Q 1477.0 381.0 1486.0 381.0 Q 1493.0 382.0 1496.0 388.0 Q 1497.0 391.0 1497.0 394.0 Q 1497.0 405.0 1488.0 423.0 Q 1480.0 437.0 1468.0 443.0 Q 1456.0 452.0 1440.0 458.0 L 1400.0 474.0 Q 1396.0 476.0 1395.0 476.0 Q 1361.0 488.0 1339.0 495.0 C 1310.0 504.0 1282.0 508.0 1305.0 489.0 Z" fill="lightgray"></path>
      </clipPath>
      <path clip-path="url(#make-me-a-hanzi-clip-10)" d="M 1311.0 490.0 L 1367.0 471.0 L 1439.0 435.0 L 1475.0 408.0 L 1485.0 393.0 " fill="none" id="make-me-a-hanzi-animation-10" stroke-dasharray="331 662" stroke-linecap="round"></path>

      <clipPath id="make-me-a-hanzi-clip-11">
      <path d="M 1545.0 541.0 Q 1535.0 539.0 1535.0 535.0 Q 1535.0 531.0 1540.0 526.0 Q 1549.0 517.0 1561.0 517.0 L 1599.0 522.0 Q 1627.0 528.0 1672.0 540.0 L 1676.0 540.0 Q 1682.0 540.0 1683.0 538.0 L 1683.0 537.0 Q 1683.0 534.0 1678.0 526.0 Q 1668.0 513.0 1659.0 503.0 L 1634.0 477.0 L 1622.0 465.0 Q 1593.0 438.0 1536.0 405.0 Q 1529.0 400.0 1529.0 398.0 Q 1529.0 396.0 1535.0 396.0 L 1537.0 396.0 Q 1547.0 396.0 1577.0 407.0 Q 1601.0 416.0 1625.0 429.0 L 1668.0 459.0 L 1702.0 488.0 Q 1711.0 497.0 1720.0 504.0 Q 1736.0 524.0 1761.0 540.0 Q 1770.0 547.0 1770.0 553.0 L 1770.0 554.0 Q 1767.0 561.0 1728.0 582.0 Q 1723.0 584.0 1717.0 584.0 Q 1709.0 584.0 1700.0 580.0 Q 1678.0 567.0 1647.0 560.0 Q 1594.0 547.0 1545.0 541.0 Z" fill="lightgray"></path>
      </clipPath>
      <path clip-path="url(#make-me-a-hanzi-clip-11)" d="M 1543.0 533.0 L 1591.0 534.0 L 1674.0 554.0 L 1716.0 549.0 L 1701.0 518.0 L 1622.0 444.0 L 1551.0 405.0 L 1533.0 401.0 " fill="none" id="make-me-a-hanzi-animation-11" stroke-dasharray="546 1092" stroke-linecap="round"></path>

      <clipPath id="make-me-a-hanzi-clip-12">
      <path d="M 1561.0 517.0 Q 1564.0 515.0 1567.0 512.0 L 1634.0 477.0 L 1668.0 459.0 L 1740.0 414.0 Q 1754.0 405.0 1763.0 405.0 Q 1769.0 406.0 1772.0 412.0 Q 1773.0 414.0 1773.0 417.0 Q 1773.0 428.0 1763.0 446.0 Q 1755.0 460.0 1743.0 466.0 Q 1726.0 478.0 1702.0 488.0 L 1659.0 503.0 Q 1623.0 516.0 1599.0 522.0 C 1570.0 530.0 1538.0 536.0 1561.0 517.0 Z" fill="lightgray"></path>
      </clipPath>
      <path clip-path="url(#make-me-a-hanzi-clip-12)" d="M 1575.0 511.0 L 1602.0 509.0 L 1701.0 465.0 L 1742.0 439.0 L 1761.0 417.0 " fill="none" id="make-me-a-hanzi-animation-12" stroke-dasharray="341 682" stroke-linecap="round"></path>

      <clipPath id="make-me-a-hanzi-clip-13">
      <path d="M 1191.0 261.0 Q 1178.0 243.0 1178.0 225.0 Q 1179.0 203.0 1188.0 188.0 Q 1192.0 180.0 1196.0 180.0 Q 1199.0 180.0 1201.0 183.0 Q 1210.0 184.0 1219.0 199.0 Q 1226.0 207.0 1236.0 234.0 Q 1259.0 284.0 1269.0 299.0 C 1281.0 318.0 1281.0 318.0 1273.0 334.0 L 1261.0 358.0 Q 1254.0 370.0 1245.0 376.0 Q 1243.0 379.0 1239.0 379.0 Q 1237.0 379.0 1235.0 378.0 Q 1228.0 373.0 1228.0 363.0 Q 1228.0 341.0 1224.0 328.0 Q 1210.0 294.0 1191.0 261.0 Z" fill="lightgray"></path>
      </clipPath>
      <path clip-path="url(#make-me-a-hanzi-clip-13)" d="M 1239.0 371.0 L 1247.0 319.0 L 1207.0 234.0 L 1195.0 187.0 " fill="none" id="make-me-a-hanzi-animation-13" stroke-dasharray="323 646" stroke-linecap="round"></path>

      <clipPath id="make-me-a-hanzi-clip-14">
      <path d="M 1269.0 299.0 Q 1282.0 292.0 1295.0 292.0 Q 1303.0 292.0 1310.0 294.0 Q 1380.0 314.0 1450.0 326.0 Q 1531.0 339.0 1658.0 354.0 Q 1715.0 360.0 1740.0 360.0 Q 1749.0 360.0 1754.0 359.0 Q 1770.0 348.0 1770.0 339.0 L 1770.0 335.0 Q 1770.0 331.0 1768.0 322.0 Q 1758.0 296.0 1751.0 272.0 Q 1749.0 266.0 1749.0 262.0 Q 1749.0 257.0 1752.0 255.0 Q 1754.0 254.0 1756.0 254.0 Q 1764.0 254.0 1774.0 264.0 Q 1823.0 301.0 1862.0 313.0 Q 1894.0 326.0 1894.0 332.0 Q 1892.0 343.0 1823.0 391.0 Q 1808.0 401.0 1792.0 401.0 Q 1786.0 401.0 1779.0 399.0 Q 1704.0 390.0 1613.0 378.0 Q 1519.0 366.0 1372.0 345.0 Q 1321.0 337.0 1273.0 334.0 C 1243.0 332.0 1240.0 308.0 1269.0 299.0 Z" fill="lightgray"></path>
      </clipPath>
      <path clip-path="url(#make-me-a-hanzi-clip-14)" d="M 1280.0 327.0 L 1300.0 314.0 L 1469.0 345.0 L 1760.0 378.0 L 1797.0 365.0 L 1815.0 342.0 L 1756.0 261.0 " fill="none" id="make-me-a-hanzi-animation-14" stroke-dasharray="785 1570" stroke-linecap="round"></path>

      <clipPath id="make-me-a-hanzi-clip-15">
      <path d="M 1416.0 256.0 Q 1400.0 269.0 1385.0 273.0 Q 1379.0 275.0 1374.0 275.0 Q 1370.0 275.0 1366.0 273.0 Q 1360.0 269.0 1360.0 263.0 Q 1360.0 261.0 1361.0 259.0 Q 1368.0 248.0 1371.0 241.0 Q 1378.0 228.0 1378.0 207.0 Q 1379.0 183.0 1391.0 -27.0 C 1393.0 -57.0 1433.0 -54.0 1432.0 -24.0 Q 1431.0 13.0 1431.0 43.0 L 1431.0 68.0 L 1431.0 129.0 L 1431.0 154.0 L 1431.0 195.0 Q 1432.0 209.0 1433.0 218.0 L 1433.0 224.0 C 1434.0 243.0 1434.0 243.0 1416.0 256.0 Z" fill="lightgray"></path>
      </clipPath>
      <path clip-path="url(#make-me-a-hanzi-clip-15)" d="M 1371.0 264.0 L 1398.0 240.0 L 1405.0 215.0 L 1411.0 -5.0 L 1425.0 -17.0 " fill="none" id="make-me-a-hanzi-animation-15" stroke-dasharray="429 858" stroke-linecap="round"></path>

      <clipPath id="make-me-a-hanzi-clip-16">
      <path d="M 1651.0 -5.0 Q 1658.0 121.0 1667.0 203.0 Q 1670.0 225.0 1680.0 238.0 Q 1685.0 247.0 1685.0 254.0 Q 1685.0 262.0 1679.0 268.0 Q 1668.0 280.0 1622.0 305.0 Q 1616.0 308.0 1608.0 308.0 Q 1598.0 308.0 1587.0 304.0 Q 1548.0 287.0 1494.0 271.0 Q 1458.0 260.0 1416.0 256.0 C 1386.0 253.0 1404.0 217.0 1433.0 224.0 Q 1437.0 226.0 1443.0 226.0 Q 1541.0 254.0 1580.0 260.0 Q 1586.0 261.0 1590.0 261.0 Q 1599.0 261.0 1601.0 257.0 Q 1606.0 249.0 1606.0 233.0 Q 1605.0 206.0 1605.0 179.0 L 1605.0 153.0 Q 1604.0 119.0 1604.0 88.0 L 1604.0 57.0 L 1604.0 -10.0 C 1604.0 -40.0 1649.0 -35.0 1651.0 -5.0 Z" fill="lightgray"></path>
      </clipPath>
      <path clip-path="url(#make-me-a-hanzi-clip-16)" d="M 1425.0 254.0 L 1434.0 245.0 L 1450.0 243.0 L 1599.0 283.0 L 1618.0 278.0 L 1640.0 254.0 L 1629.0 23.0 L 1611.0 -3.0 " fill="none" id="make-me-a-hanzi-animation-16" stroke-dasharray="626 1252" stroke-linecap="round"></path>

      <clipPath id="make-me-a-hanzi-clip-17">
      <path d="M 1431.0 129.0 L 1445.0 129.0 Q 1539.0 144.0 1605.0 153.0 C 1635.0 157.0 1632.0 165.0 1605.0 179.0 Q 1597.0 184.0 1588.0 184.0 Q 1581.0 185.0 1573.0 185.0 Q 1555.0 185.0 1530.0 179.0 Q 1476.0 164.0 1431.0 154.0 C 1402.0 147.0 1401.0 129.0 1431.0 129.0 Z" fill="lightgray"></path>
      </clipPath>
      <path clip-path="url(#make-me-a-hanzi-clip-17)" d="M 1438.0 135.0 L 1445.0 143.0 L 1542.0 163.0 L 1579.0 168.0 L 1598.0 160.0 " fill="none" id="make-me-a-hanzi-animation-17" stroke-dasharray="296 592" stroke-linecap="round"></path>

      <clipPath id="make-me-a-hanzi-clip-18">
      <path d="M 1431.0 43.0 Q 1439.0 42.0 1449.0 42.0 Q 1538.0 54.0 1604.0 57.0 C 1634.0 58.0 1632.0 78.0 1604.0 88.0 Q 1600.0 90.0 1597.0 90.0 Q 1588.0 92.0 1577.0 92.0 Q 1561.0 92.0 1539.0 88.0 Q 1480.0 75.0 1431.0 68.0 C 1401.0 64.0 1401.0 46.0 1431.0 43.0 Z" fill="lightgray"></path>
      </clipPath>
      <path clip-path="url(#make-me-a-hanzi-clip-18)" d="M 1436.0 49.0 L 1445.0 55.0 L 1549.0 72.0 L 1586.0 74.0 L 1597.0 65.0 " fill="none" id="make-me-a-hanzi-animation-18" stroke-dasharray="295 590" stroke-linecap="round"></path>

      <clipPath id="make-me-a-hanzi-clip-19">
      <path d="M 1391.0 -27.0 Q 1301.0 -35.0 1205.0 -41.0 Q 1193.0 -41.0 1193.0 -47.0 Q 1193.0 -52.0 1199.0 -59.0 Q 1213.0 -74.0 1229.0 -80.0 Q 1244.0 -85.0 1256.0 -85.0 Q 1261.0 -85.0 1266.0 -84.0 Q 1367.0 -68.0 1479.0 -59.0 Q 1555.0 -55.0 1635.0 -55.0 Q 1681.0 -55.0 1728.0 -56.0 Q 1822.0 -61.0 1846.0 -61.0 Q 1867.0 -61.0 1871.0 -54.0 Q 1873.0 -50.0 1873.0 -46.0 Q 1873.0 -37.0 1862.0 -28.0 Q 1834.0 -5.0 1813.0 4.0 Q 1801.0 9.0 1787.0 9.0 Q 1781.0 9.0 1774.0 8.0 Q 1721.0 1.0 1651.0 -5.0 L 1604.0 -10.0 L 1518.0 -18.0 L 1432.0 -24.0 L 1391.0 -27.0 Z" fill="lightgray"></path>
      </clipPath>
      <path clip-path="url(#make-me-a-hanzi-clip-19)" d="M 1202.0 -50.0 L 1252.0 -62.0 L 1483.0 -39.0 L 1771.0 -25.0 L 1804.0 -27.0 L 1861.0 -47.0 " fill="none" id="make-me-a-hanzi-animation-19" stroke-dasharray="793 1586" stroke-linecap="round"></path>

</g>
</svg>
